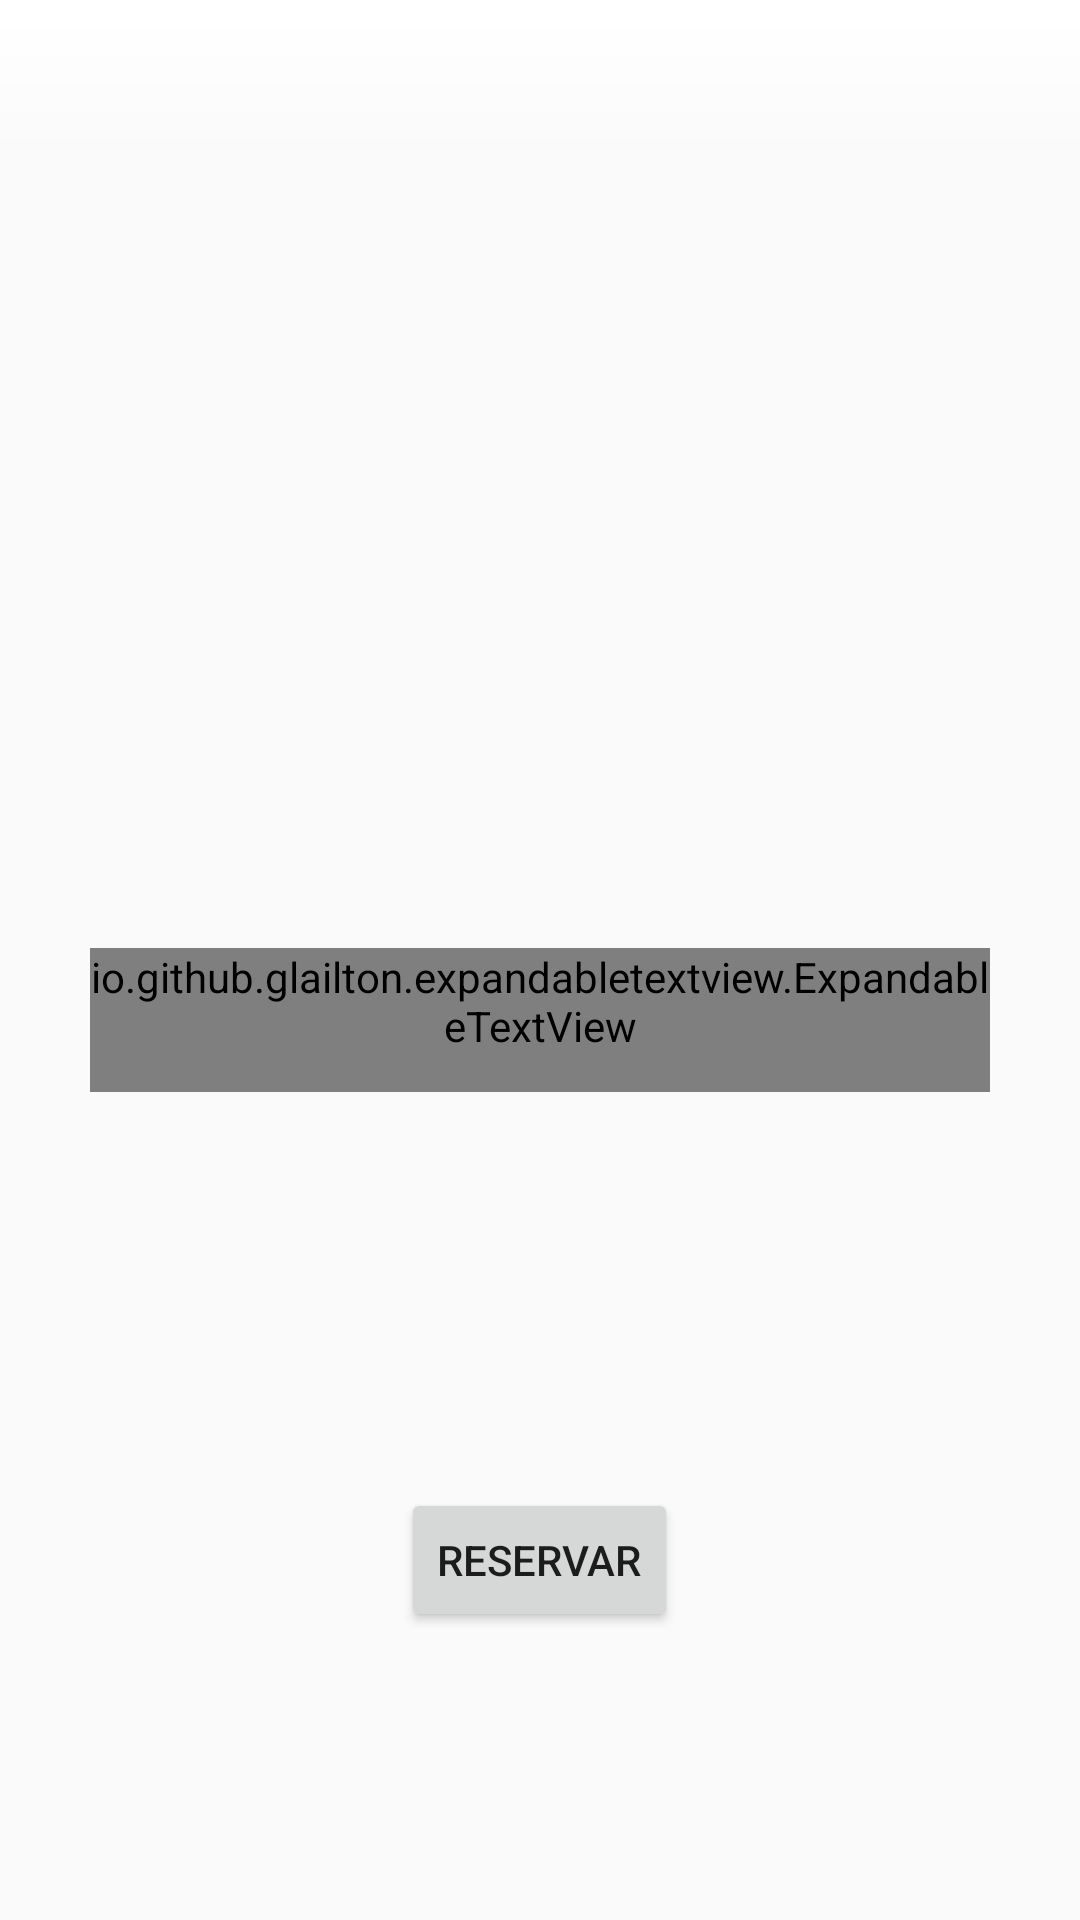

Here is an Android app screen rendered from its layout file. Give the layout XML and the strings, colors and styles it references.
<!-- AndroidManifest.xml: application theme Theme.AppCompat.Light.NoActionBar -->
<!-- res/layout/activity_event.xml -->
<?xml version="1.0" encoding="utf-8"?>
<androidx.constraintlayout.widget.ConstraintLayout xmlns:android="http://schemas.android.com/apk/res/android"
    xmlns:app="http://schemas.android.com/apk/res-auto"
    xmlns:tools="http://schemas.android.com/tools"
    xmlns:expandableTextView="http://schemas.android.com/apk/res-auto"
    android:layout_width="match_parent"
    android:layout_height="match_parent"
    tools:context=".EventActivity">

    <androidx.appcompat.widget.Toolbar
        android:id="@+id/my_toolbar"
        android:layout_width="match_parent"
        android:layout_height="?attr/actionBarSize"
        android:background="@drawable/gradient_background"
        android:elevation="4dp"
        android:theme="@style/ThemeOverlay.AppCompat.ActionBar"
        app:layout_constraintEnd_toEndOf="parent"
        app:layout_constraintStart_toStartOf="parent"
        app:layout_constraintTop_toTopOf="parent"
        app:popupTheme="@style/ThemeOverlay.AppCompat.Light">
    </androidx.appcompat.widget.Toolbar>

    <ScrollView
        android:layout_width="match_parent"
        android:layout_height="600dp"
        app:layout_constraintEnd_toEndOf="parent"
        app:layout_constraintStart_toStartOf="parent"
        app:layout_constraintTop_toTopOf="@id/my_toolbar">

        <LinearLayout
            android:layout_width="match_parent"
            android:layout_height="wrap_content"
            android:orientation="vertical">

            <androidx.recyclerview.widget.RecyclerView
                android:id="@+id/eventsList"
                android:layout_width="match_parent"
                android:layout_height="match_parent"
                android:minHeight="300dp"
                android:scrollbars="none" />

            <io.github.glailton.expandabletextview.ExpandableTextView
                android:id="@+id/expand_tv"
                android:layout_width="match_parent"
                android:layout_height="wrap_content"
                android:layout_marginStart="30dp"
                android:layout_marginTop="16dp"
                android:layout_marginEnd="30dp"
                android:layout_marginBottom="16dp"
                android:minHeight="48dp"
                android:text="@string/ex_text"
                android:textSize="14sp"
                android:textStyle="normal"
                app:ellipsizeTextColor="@color/black"
                app:expandType="layout"
                app:fontFamily="sans-serif-light"
                app:isUnderlined="true"
                expandableTextView:animDuration="500"
                expandableTextView:collapsedLines="6"
                expandableTextView:isExpanded="false"
                expandableTextView:readLessText="Read less"
                expandableTextView:readMoreText="Read more"
                expandableTextView:textMode="line"/>
            <LinearLayout
                android:layout_width="match_parent"
                android:layout_height="wrap_content"
                android:orientation="vertical"
                android:layout_marginTop="100dp">

                <Button
                    android:id="@+id/btnBook"
                    android:layout_width="wrap_content"
                    android:layout_height="wrap_content"
                    android:layout_gravity="center_horizontal"
                    android:layout_marginTop="16dp"
                    android:text="@string/book" />
            </LinearLayout>
        </LinearLayout>
    </ScrollView>

</androidx.constraintlayout.widget.ConstraintLayout>
<!-- resources referenced by this layout -->
<resources>
  <color name="black">#FF000000</color>
  <!-- drawable gradient_background (drawable) -->
  <?xml version="1.0" encoding="utf-8"?>
  <shape xmlns:android="http://schemas.android.com/apk/res/android">
      <gradient
          android:startColor="#00FFFFFF"
          android:endColor="#FFFFFFFF"
          android:angle="90"/>
  </shape>
  <string name="book">Reservar</string>
  <string name="ex_text">Expandable Text</string>
</resources>
